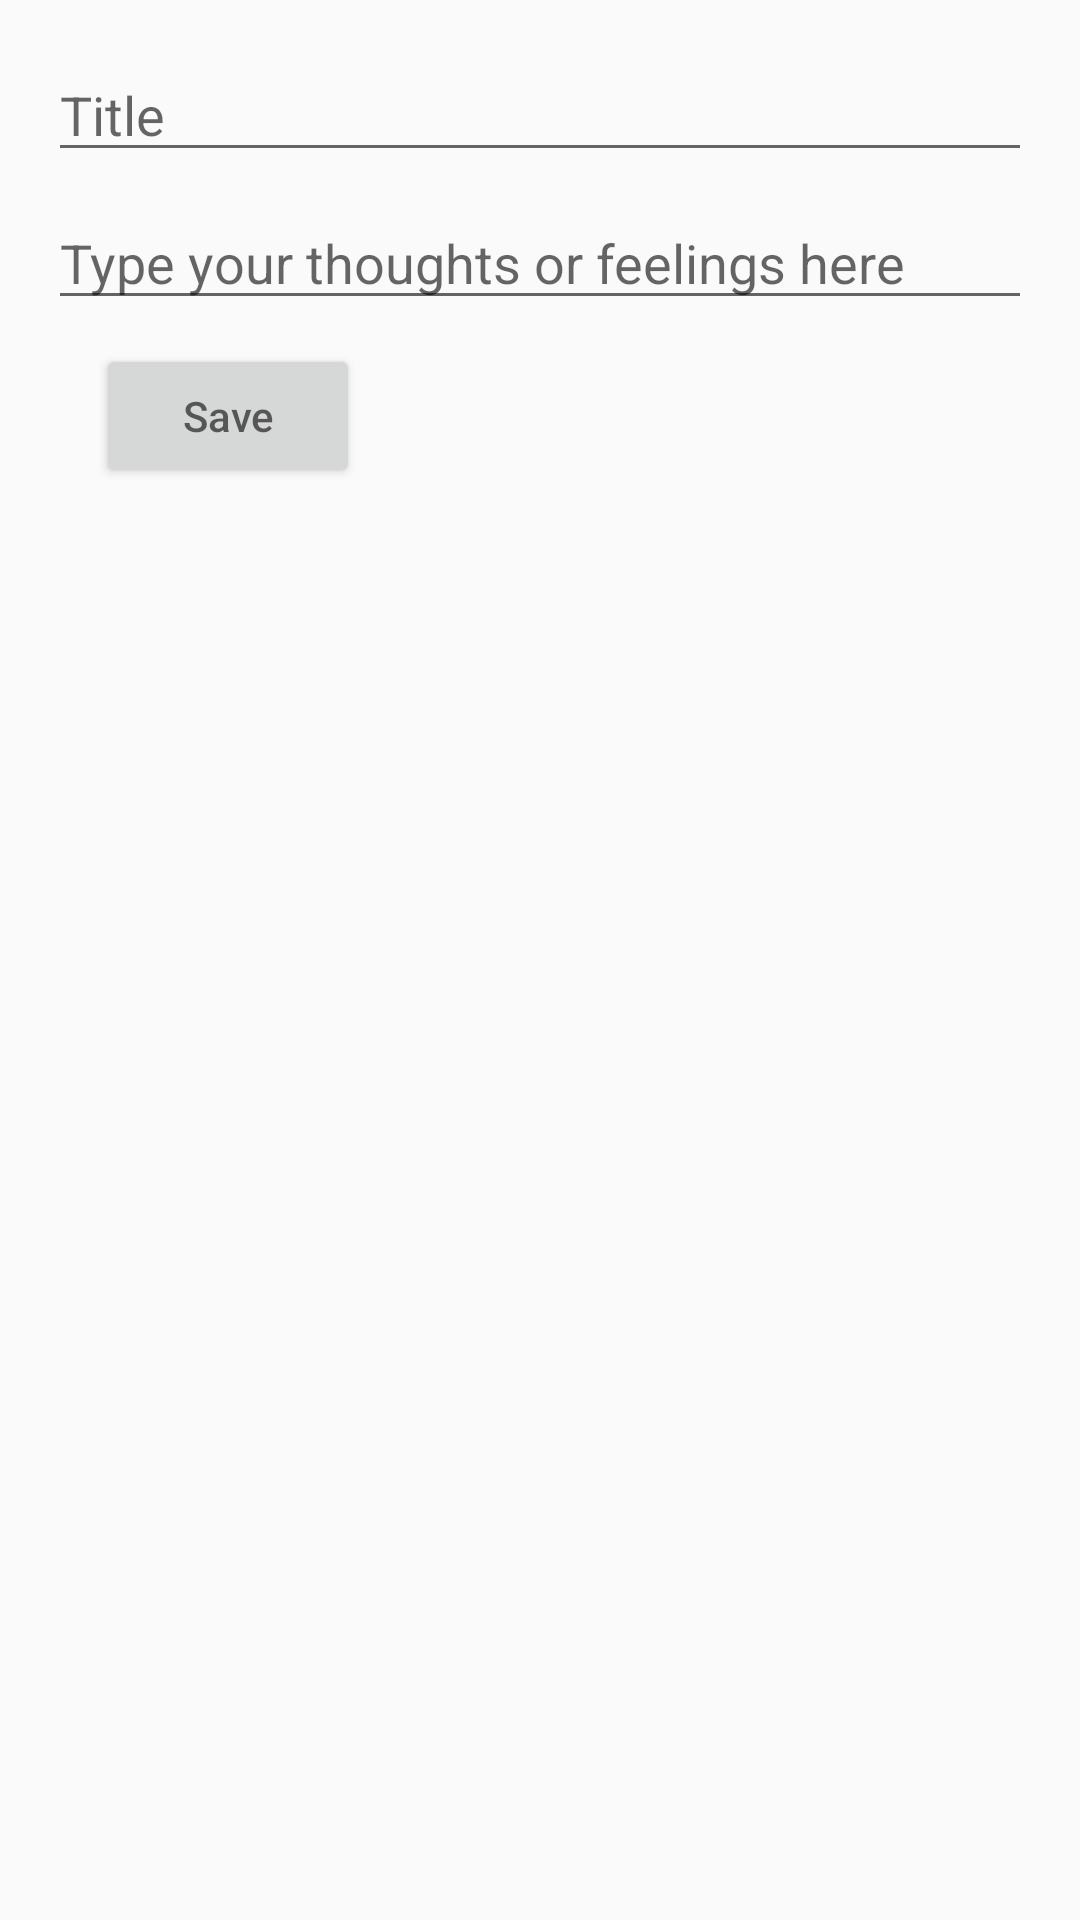

Here is an Android app screen rendered from its layout file. Give the layout XML and the strings, colors and styles it references.
<!-- AndroidManifest.xml: application theme AppTheme -->
<!-- res/layout/activity_add_diary_entry.xml -->
<?xml version="1.0" encoding="utf-8"?>
<android.support.constraint.ConstraintLayout xmlns:android="http://schemas.android.com/apk/res/android"
    xmlns:app="http://schemas.android.com/apk/res-auto"
    xmlns:tools="http://schemas.android.com/tools"
    android:layout_width="match_parent"
    android:layout_height="match_parent"
    tools:context=".AddDiaryEntry">



    <EditText
        android:id="@+id/editTextTitle"
        android:inputType="text"
        android:layout_width="match_parent"
        android:layout_marginRight="16dp"
        android:layout_marginEnd="16dp"
        android:layout_height="wrap_content"
        android:hint="@string/edittext_title"
        android:layout_marginTop="16dip"
        android:layout_marginLeft="16dip"
        app:layout_constraintLeft_toLeftOf="parent"
        app:layout_constraintTop_toTopOf="parent"



        />

    <EditText
        android:id="@+id/editTextBody"
        android:layout_width="match_parent"
        android:layout_height="wrap_content"
        android:hint="@string/edittext_body"
        android:layout_marginRight="16dp"
        android:layout_marginEnd="16dp"
        android:layout_marginTop="8dip"
        android:layout_marginLeft="16dp"
        android:layout_marginStart="16dp"
        app:layout_constraintLeft_toLeftOf="@+id/editTextTitle"
        app:layout_constraintTop_toBottomOf="@id/editTextTitle"


        />

    <Button
        android:id="@+id/buttonSave"
        android:layout_width="wrap_content"
        android:layout_height="wrap_content"
        android:hint="@string/button_text"
        android:layout_marginTop="8dip"
        app:layout_constraintLeft_toLeftOf="@+id/editTextBody"
        app:layout_constraintTop_toBottomOf="@id/editTextBody"


        />

</android.support.constraint.ConstraintLayout>
<!-- resources referenced by this layout -->
<resources>
  <string name="button_text">Save</string>
  <string name="edittext_body">Type your thoughts or feelings here</string>
  <string name="edittext_title">Title</string>
  <style name="AppTheme" parent="Theme.AppCompat.Light.DarkActionBar">
          
          <item name="colorPrimary">@color/colorPrimary</item>
          <item name="colorPrimaryDark">@color/colorPrimaryDark</item>
          <item name="colorAccent">@color/colorAccent</item>
      </style>
  <color name="colorPrimary">#42a5f4</color>
  <color name="colorPrimaryDark">#0077c1</color>
  <color name="colorAccent">#42a5f4</color>
</resources>
